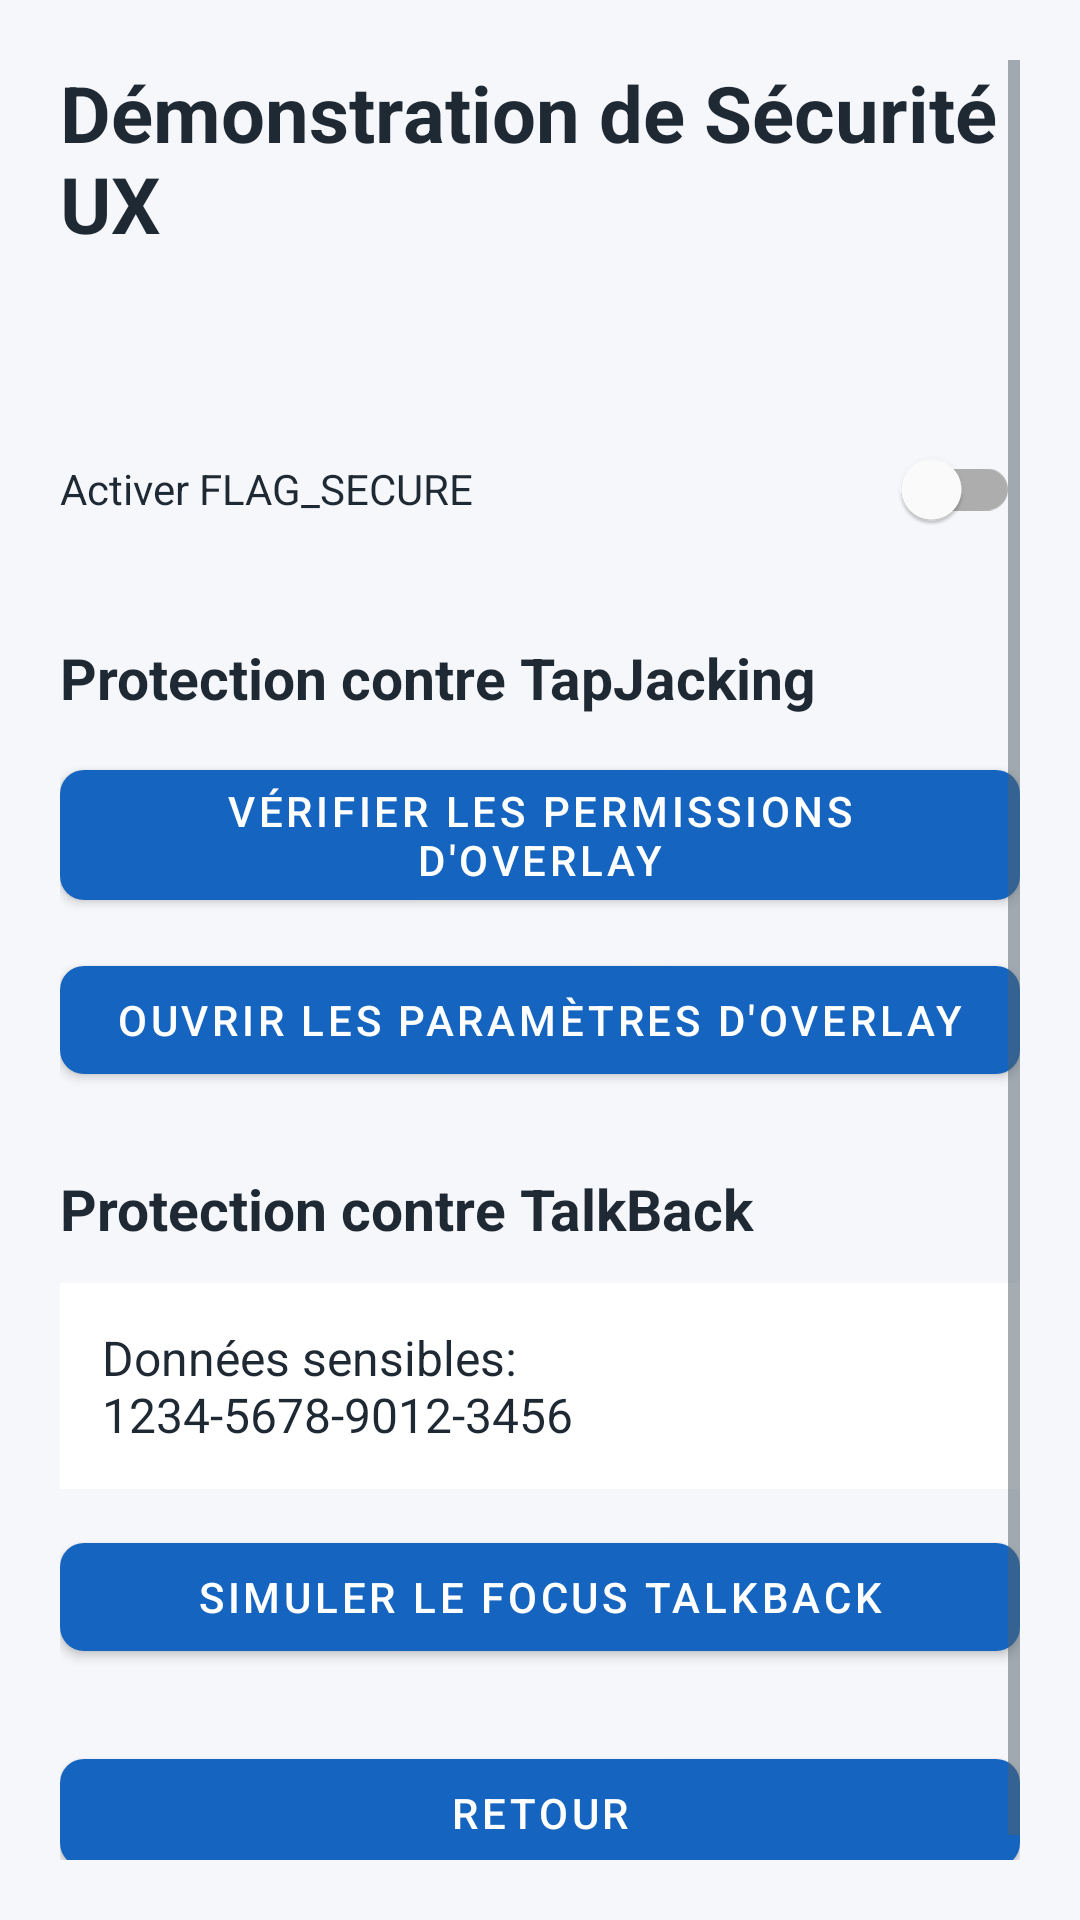

Layout XML and referenced resources for this Android screen:
<!-- AndroidManifest.xml: application theme AppTheme -->
<!-- res/layout/activity_security_demo.xml -->
<?xml version="1.0" encoding="utf-8"?>
<androidx.constraintlayout.widget.ConstraintLayout xmlns:android="http://schemas.android.com/apk/res/android"
    xmlns:app="http://schemas.android.com/apk/res-auto"
    xmlns:tools="http://schemas.android.com/tools"
    android:id="@+id/securityRoot"
    android:layout_width="match_parent"
    android:layout_height="match_parent"
    android:background="@color/backgroundColor"
    android:padding="20dp"
    tools:context=".SecurityDemoActivity">

    
    <ScrollView
        android:id="@+id/securityScroll"
        android:layout_width="0dp"
        android:layout_height="0dp"
        android:fillViewport="true"
        app:layout_constraintBottom_toBottomOf="parent"
        app:layout_constraintEnd_toEndOf="parent"
        app:layout_constraintStart_toStartOf="parent"
        app:layout_constraintTop_toTopOf="parent">

        
        <LinearLayout
            android:id="@+id/securityContent"
            android:layout_width="match_parent"
            android:layout_height="wrap_content"
            android:orientation="vertical">

            
            <TextView
                android:id="@+id/txtSecurityTitle"
                android:layout_width="match_parent"
                android:layout_height="wrap_content"
                android:text="Démonstration de Sécurité UX"
                android:textColor="@color/textColorPrimary"
                android:textSize="26sp"
                android:textStyle="bold" />

            
            <TextView
                android:id="@+id/txtSecurityStatus"
                android:layout_width="match_parent"
                android:layout_height="wrap_content"
                android:layout_marginTop="18dp"
                android:textColor="@color/textColorSecondary"
                android:textSize="16sp"
                tools:text="FLAG_SECURE actif" />

            
            <com.google.android.material.switchmaterial.SwitchMaterial
                android:id="@+id/switchFlagSecure"
                android:layout_width="match_parent"
                android:layout_height="wrap_content"
                android:layout_marginTop="14dp"
                android:contentDescription="Activer la protection contre les captures d'écran"
                android:text="Activer FLAG_SECURE"
                android:textColor="@color/textColorPrimary" />

            
            <TextView
                android:id="@+id/txtTapjackingTitle"
                android:layout_width="match_parent"
                android:layout_height="wrap_content"
                android:layout_marginTop="26dp"
                android:text="Protection contre TapJacking"
                android:textColor="@color/textColorPrimary"
                android:textSize="19sp"
                android:textStyle="bold" />

            
            <com.google.android.material.button.MaterialButton
                android:id="@+id/btnCheckOverlay"
                style="@style/Widget.SecureUIApp.MaterialButton"
                android:layout_width="match_parent"
                android:layout_height="wrap_content"
                android:layout_marginTop="12dp"
                android:text="Vérifier les permissions d'overlay" />

            
            <com.google.android.material.button.MaterialButton
                android:id="@+id/btnOpenOverlaySettings"
                style="@style/Widget.SecureUIApp.MaterialButton"
                android:layout_width="match_parent"
                android:layout_height="wrap_content"
                android:layout_marginTop="10dp"
                android:text="Ouvrir les paramètres d'overlay" />

            
            <TextView
                android:id="@+id/txtTalkbackTitle"
                android:layout_width="match_parent"
                android:layout_height="wrap_content"
                android:layout_marginTop="26dp"
                android:text="Protection contre TalkBack"
                android:textColor="@color/textColorPrimary"
                android:textSize="19sp"
                android:textStyle="bold" />

            
            <TextView
                android:id="@+id/txtSensitiveData"
                android:layout_width="match_parent"
                android:layout_height="wrap_content"
                android:layout_marginTop="12dp"
                android:background="@color/cardBackground"
                android:focusable="true"
                android:importantForAccessibility="no"
                android:padding="14dp"
                android:text="Données sensibles: 1234-5678-9012-3456"
                android:textColor="@color/textColorPrimary"
                android:textSize="16sp" />

            
            <com.google.android.material.button.MaterialButton
                android:id="@+id/btnSimulateTalkback"
                style="@style/Widget.SecureUIApp.MaterialButton"
                android:layout_width="match_parent"
                android:layout_height="wrap_content"
                android:layout_marginTop="12dp"
                android:text="Simuler le focus TalkBack" />

            
            <com.google.android.material.button.MaterialButton
                android:id="@+id/btnBackSecurity"
                style="@style/Widget.SecureUIApp.MaterialButton"
                android:layout_width="match_parent"
                android:layout_height="wrap_content"
                android:layout_marginTop="24dp"
                android:text="Retour" />
        </LinearLayout>
    </ScrollView>
</androidx.constraintlayout.widget.ConstraintLayout>
<!-- resources referenced by this layout -->
<resources>
  <color name="backgroundColor">#F5F7FA</color>
  <color name="cardBackground">#FFFFFF</color>
  <color name="textColorPrimary">#1F2933</color>
  <color name="textColorSecondary">#52616B</color>
  <style name="Widget.SecureUIApp.MaterialButton" parent="Widget.MaterialComponents.Button">
          
          <item name="cornerRadius">8dp</item>
  
          
          <item name="backgroundTint">@color/colorPrimary</item>
  
          
          <item name="android:textColor">@color/white</item>
      </style>
  <style name="AppTheme" parent="Theme.MaterialComponents.DayNight.NoActionBar">
          
          <item name="colorPrimary">@color/colorPrimary</item>
  
          
          <item name="colorPrimaryDark">@color/colorPrimaryDark</item>
  
          
          <item name="colorAccent">@color/colorAccent</item>
  
          
          <item name="android:windowBackground">@color/backgroundColor</item>
  
          
          <item name="android:textColorPrimary">@color/textColorPrimary</item>
  
          
          <item name="android:textColorSecondary">@color/textColorSecondary</item>
  
          
          <item name="materialButtonStyle">@style/Widget.SecureUIApp.MaterialButton</item>
  
          
          <item name="textInputStyle">@style/Widget.SecureUIApp.TextInputLayout</item>
      </style>
  <color name="colorPrimary">#1565C0</color>
  <color name="white">#FFFFFFFF</color>
  <color name="colorPrimaryDark">#0D47A1</color>
  <color name="colorAccent">#00897B</color>
  <style name="Widget.SecureUIApp.TextInputLayout" parent="Widget.MaterialComponents.TextInputLayout.OutlinedBox">
          
          <item name="boxStrokeColor">@color/colorPrimary</item>
  
          
          <item name="hintTextColor">@color/colorPrimary</item>
      </style>
</resources>
